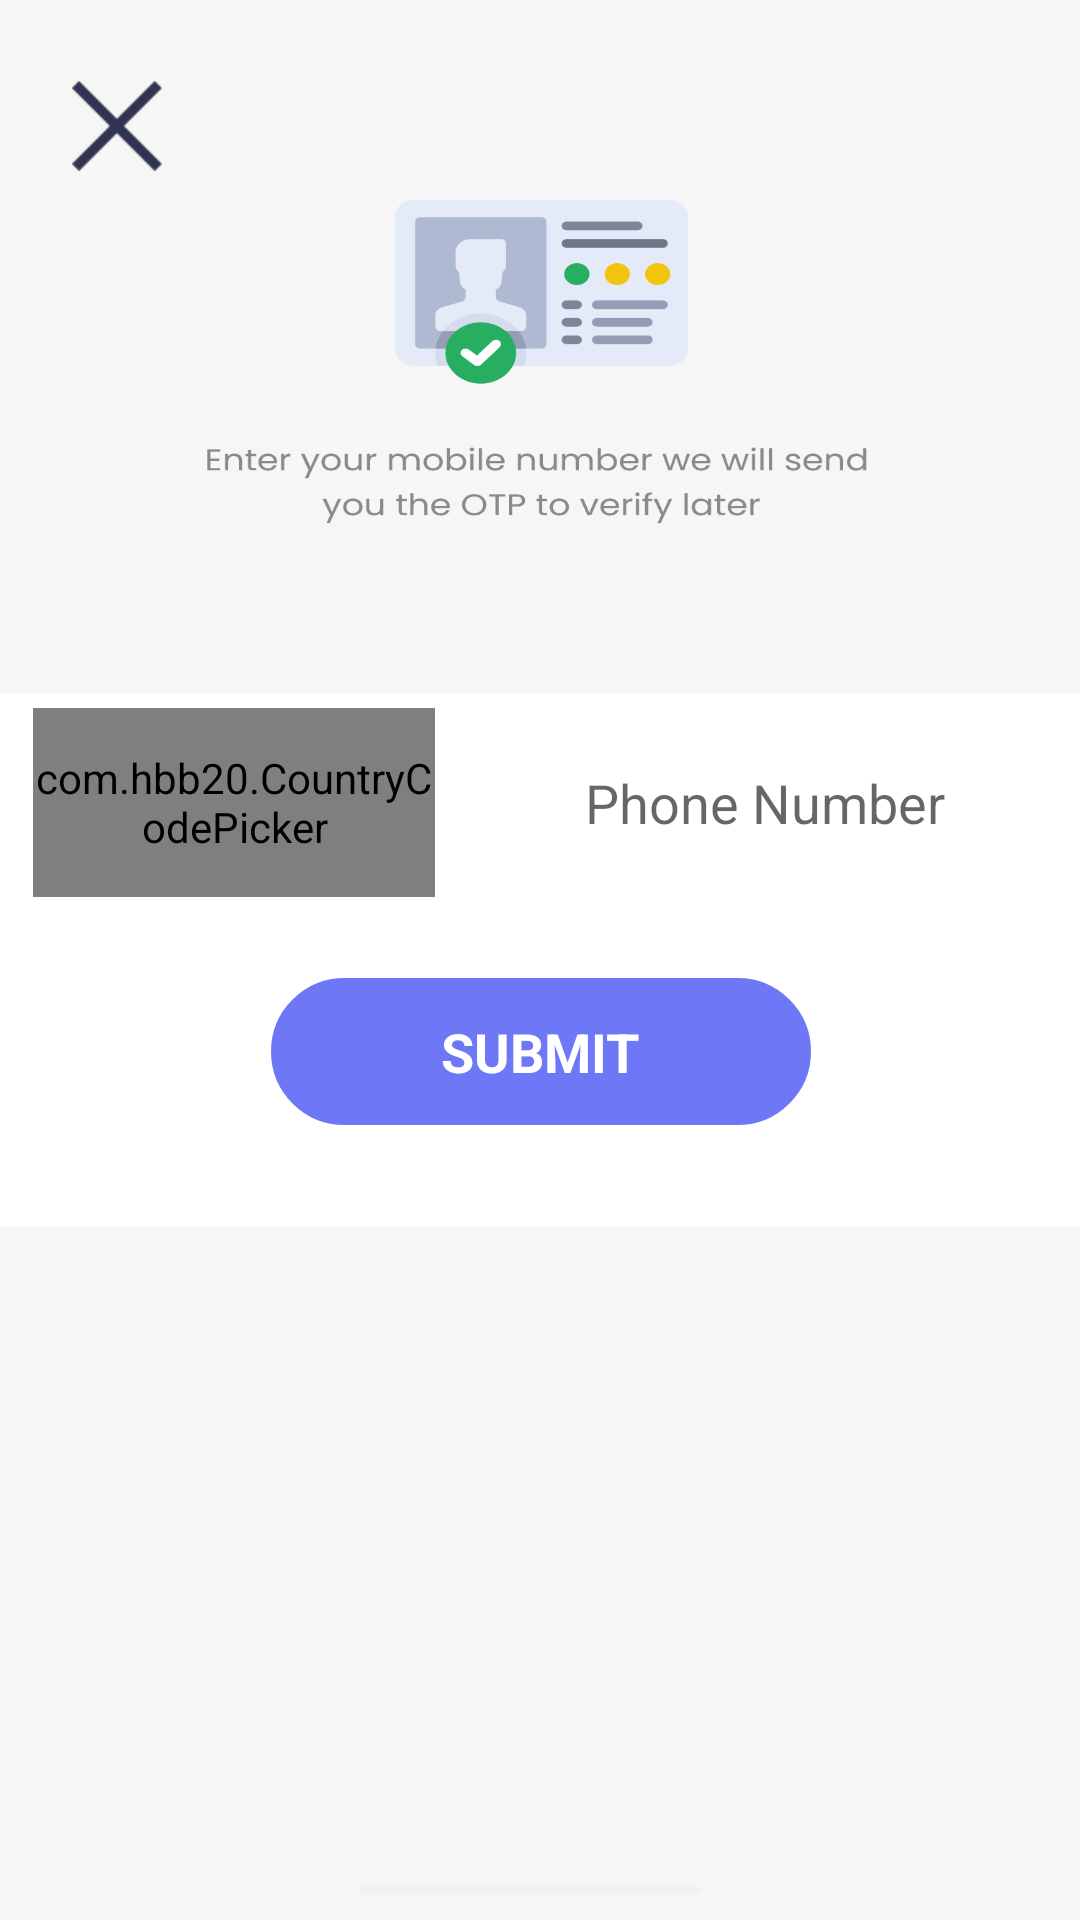

Write the Android layout XML for this screen, with the resource values it uses.
<!-- AndroidManifest.xml: application theme NoActionBar -->
<!-- res/layout/activity_mobile_no.xml -->
<?xml version="1.0" encoding="utf-8"?>
<androidx.constraintlayout.widget.ConstraintLayout xmlns:android="http://schemas.android.com/apk/res/android"
    xmlns:app="http://schemas.android.com/apk/res-auto"
    xmlns:tools="http://schemas.android.com/tools"
    android:layout_width="match_parent"
    android:layout_height="match_parent"
    tools:context=".PhoneLogin.MobileNo"
    android:background="@drawable/sendotp">

    <TextView
        android:layout_width="30dp"
        android:layout_height="30dp"
        android:background="@drawable/cross1"
        app:layout_constraintBottom_toBottomOf="parent"
        app:layout_constraintEnd_toEndOf="parent"
        app:layout_constraintHorizontal_bias="0.073"
        app:layout_constraintStart_toStartOf="parent"
        app:layout_constraintTop_toTopOf="parent"
        app:layout_constraintVertical_bias="0.044" />

    <RelativeLayout
        android:layout_width="369dp"
        android:layout_height="178dp"
        android:background="#FFFFFF"
        app:layout_constraintBottom_toBottomOf="parent"
        app:layout_constraintEnd_toEndOf="parent"
        app:layout_constraintStart_toStartOf="parent"
        app:layout_constraintTop_toTopOf="parent">

        <LinearLayout
            android:id="@+id/linear"
            android:layout_width="wrap_content"
            android:layout_height="wrap_content"
            android:background="@drawable/white_circle">

            <com.hbb20.CountryCodePicker
                android:id="@+id/ccp"
                android:gravity="center"
                android:layout_gravity="center_horizontal"
                android:layout_width="134dp"
                android:layout_height="63dp"
                android:layout_marginLeft="10dp" />

            <EditText
                android:id="@+id/phone_no"
                android:layout_width="220dp"
                android:layout_height="match_parent"
                android:layout_marginRight="10dp"
                android:background="@android:color/transparent"
                android:hint="@string/ph_no"
                android:inputType="number"
                android:textAlignment="center" />
        </LinearLayout>

        <LinearLayout
            android:id="@+id/submit"
            android:layout_width="184dp"
            android:layout_height="53dp"
            android:layout_below="@+id/linear"
            android:layout_centerInParent="true"
            android:layout_centerHorizontal="true"
            android:layout_marginTop="20dp"
            android:background="@drawable/rounded1"
            android:gravity="center_horizontal">

            <TextView
                android:layout_width="wrap_content"
                android:layout_height="wrap_content"
                android:layout_gravity="center"
                android:gravity="center"
                android:text="@string/submit"
                android:textAlignment="center"
                android:textColor="@android:color/white"
                android:textSize="18sp"
                android:textStyle="bold" />
        </LinearLayout>

    </RelativeLayout>
</androidx.constraintlayout.widget.ConstraintLayout>
<!-- resources referenced by this layout -->
<resources>
  <!-- drawable cross1: png bitmap (drawable-v24, 826 bytes) -->
  <!-- drawable rounded1 (drawable) -->
  <shape
      xmlns:android="http://schemas.android.com/apk/res/android"
      android:shape="rectangle"   >
  
      <solid
          android:color="#6E78F7" >
      </solid>
  
      <stroke
          android:width="2dp"
          android:color="@android:color/white" >
      </stroke>
  
      <padding
          android:left="5dp"
          android:top="5dp"
          android:right="5dp"
          android:bottom="5dp"    >
      </padding>
  
      <corners
          android:radius="120dp"   >
      </corners>
  
  </shape>
  <!-- drawable sendotp: png bitmap (drawable-v24, 51892 bytes) -->
  <!-- drawable white_circle (drawable) -->
  <shape
      xmlns:android="http://schemas.android.com/apk/res/android"
      android:shape="rectangle"   >
  
      <solid
          android:color="@android:color/white" >
      </solid>
  
      <stroke
          android:width="2dp"
          android:color="@android:color/white" >
      </stroke>
  
      <padding
          android:left="5dp"
          android:top="5dp"
          android:right="5dp"
          android:bottom="5dp"    >
      </padding>
  
      <corners
          android:radius="120dp"   >
      </corners>
  
  </shape>
  <string name="ph_no">Phone Number</string>
  <string name="submit">SUBMIT</string>
  <style name="NoActionBar" parent="Theme.AppCompat.Light.NoActionBar">
          <item name="windowActionBar">false</item>
          <item name="windowNoTitle">true</item>
      </style>
</resources>
